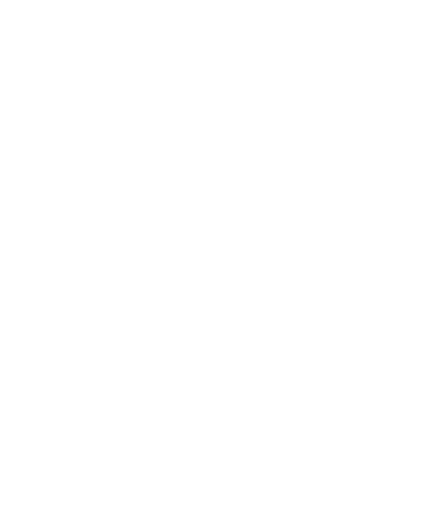
t = 0.00 s
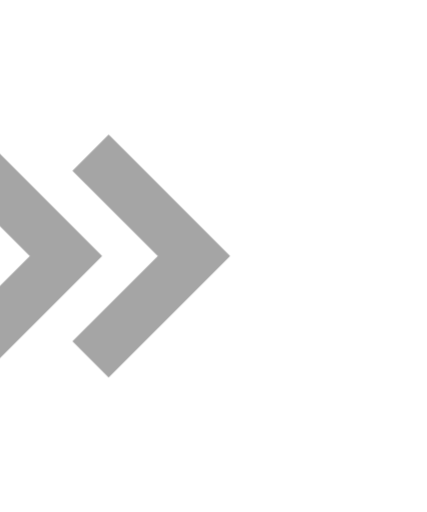
t = 0.23 s
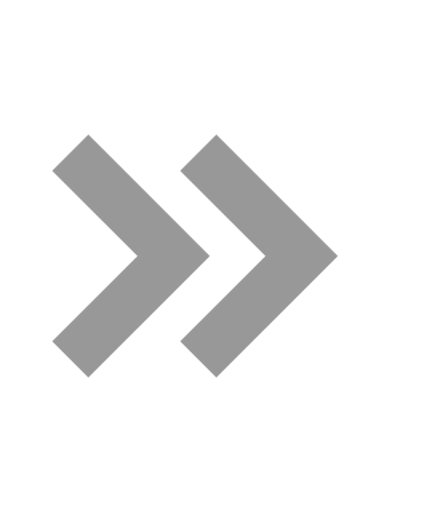
t = 0.53 s
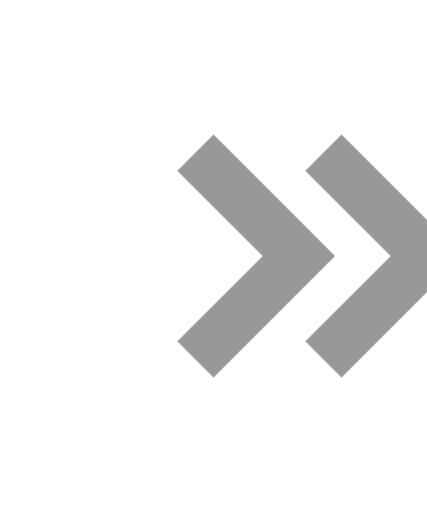
t = 0.75 s
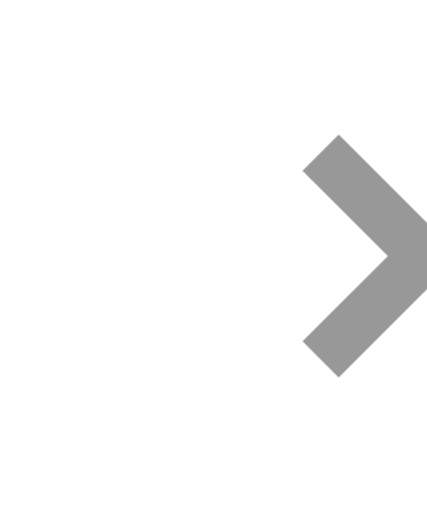
t = 0.98 s
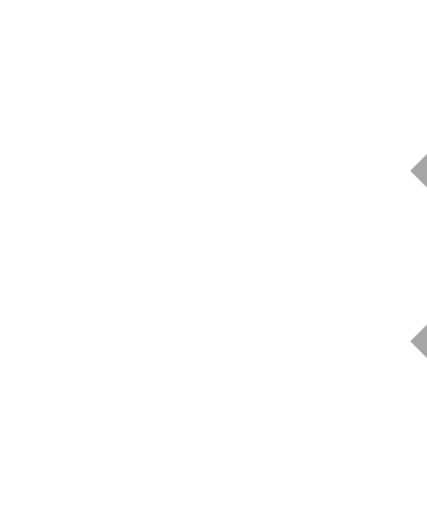
t = 1.28 s

The animated SVG that drew these frames (rendered in a browser with its animation timeline set to each time). Animation: 1 CSS @keyframes rule; one cycle of 1.50 s, repeats indefinitely.

<svg xmlns="http://www.w3.org/2000/svg" viewBox="0 0 50 60">
  <style>
    @keyframes slide {
      0% { transform: translateX(-5px); opacity: 0; }
      20% { opacity: 1; }
      80% { opacity: 1; }
      100% { transform: translateX(55px); opacity: 0; }
    }
    .arrow {
      animation: slide 1.5s infinite ease-in-out;
    }
  </style>
  
  <g class="arrow">
    <!-- First chevron -->
    <path d="M0 20 L10 30 L0 40" 
          fill="none"
          stroke="#989898"
          stroke-width="6"
          stroke-linecap="square"/>
          
    <!-- Second chevron with increased spacing -->
    <path d="M15 20 L25 30 L15 40" 
          fill="none"
          stroke="#989898"
          stroke-width="6"
          stroke-linecap="square"/>
    <!-- Second chevron with increased spacing -->
<!--    <path d="M30 20 L40 30 L30 40"-->
<!--          fill="none"-->
<!--          stroke="#989898"-->
<!--          stroke-width="6"-->
<!--          stroke-linecap="square"/>-->
  </g>
</svg>
